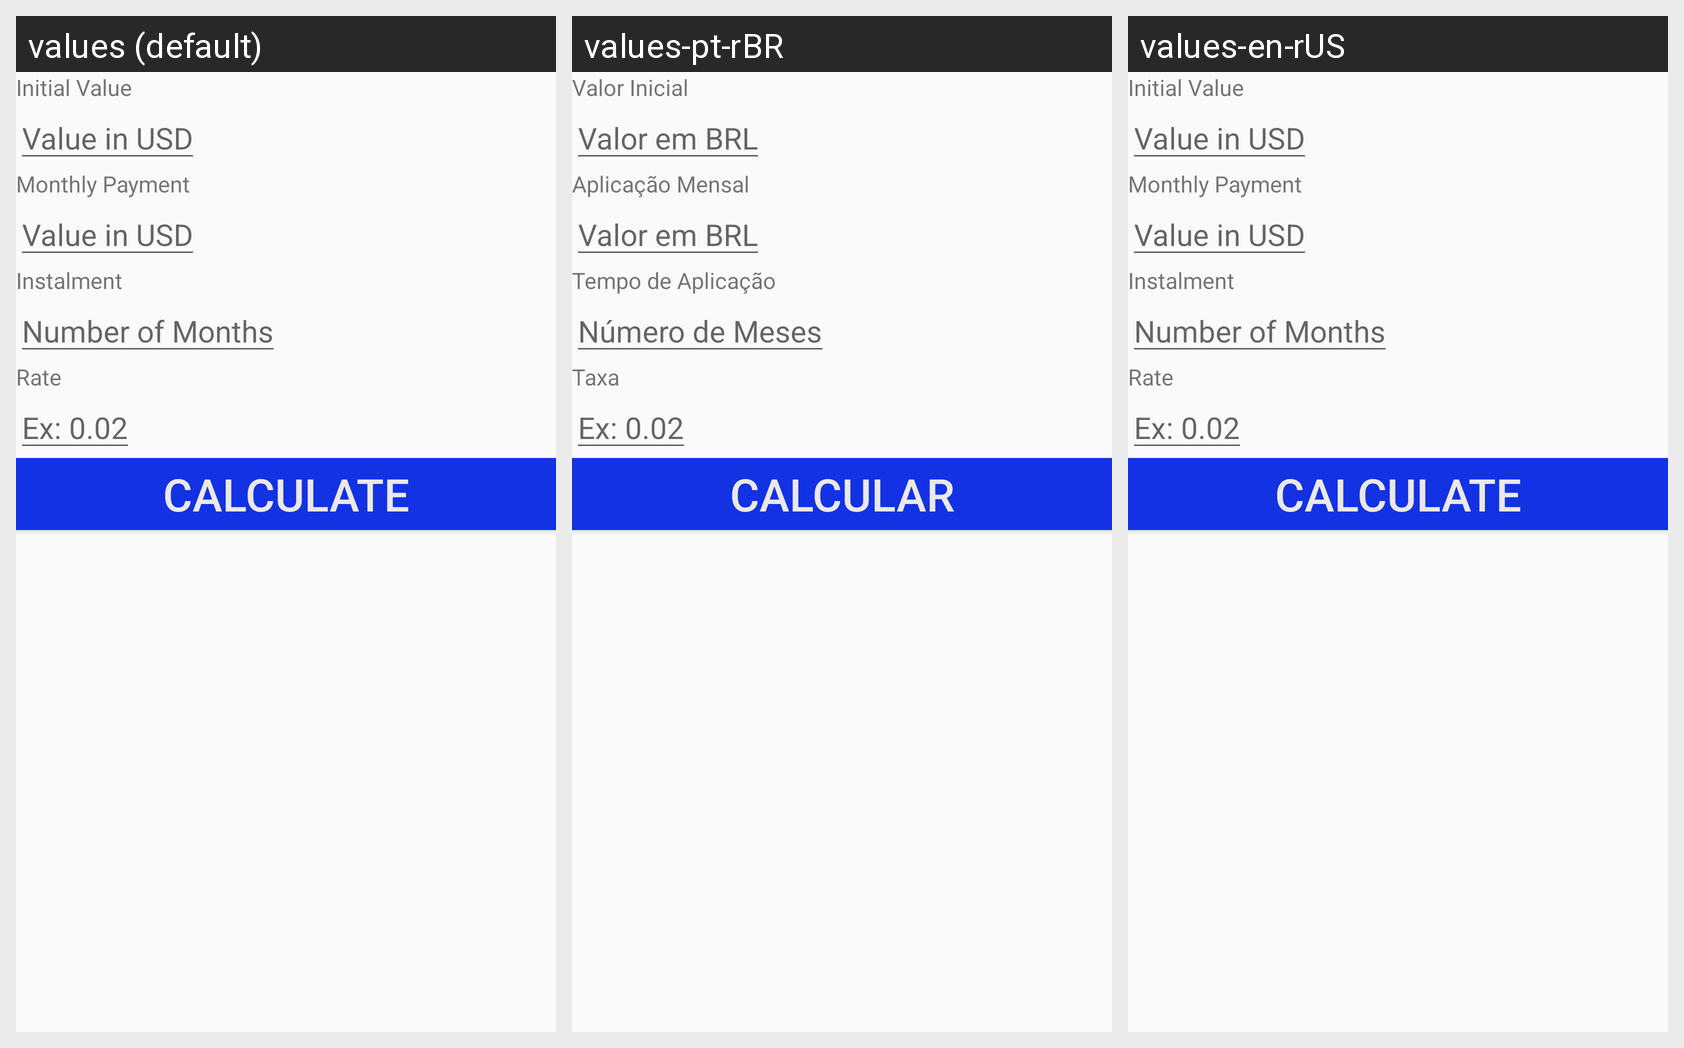

The Android screen below is rendered under several locales of the same app. Produce the string resources it draws, with the default and per-locale values.
Android screen res/layout/activity_ex3.xml rendered under 3 locales, left to right: values (default), values-pt-rBR, values-en-rUS. Device: Nexus 5 (rendered at 1080×1920; each locale shown at half size, 540×960, under a caption strip naming it); theme AppTheme.
Strings drawn on this screen, with the default value and each locale's value (text and hints the layout hard-codes appear in the picture but are not listed):

initial_value
  values: Initial Value
  values-pt-rBR: Valor Inicial
  values-en-rUS: Initial Value

initial_value2
  values: Value in USD
  values-pt-rBR: Valor em BRL
  values-en-rUS: Value in USD

monthly_application
  values: Monthly Payment
  values-pt-rBR: Aplicação Mensal
  values-en-rUS: Monthly Payment

monthly_application2
  values: Value in USD
  values-pt-rBR: Valor em BRL
  values-en-rUS: Value in USD

instalment
  values: Instalment
  values-pt-rBR: Tempo de Aplicação
  values-en-rUS: Instalment

instalment2
  values: Number of Months
  values-pt-rBR: Número de Meses
  values-en-rUS: Number of Months

taxes
  values: Rate
  values-pt-rBR: Taxa
  values-en-rUS: Rate

taxes2
  values: Ex: 0.02
  values-pt-rBR: Ex: 0.02  [not translated; the default value is used]
  values-en-rUS: Ex: 0.02  [not translated; the default value is used]

calc
  values: Calculate
  values-pt-rBR: CALCULAR
  values-en-rUS: Calculate
